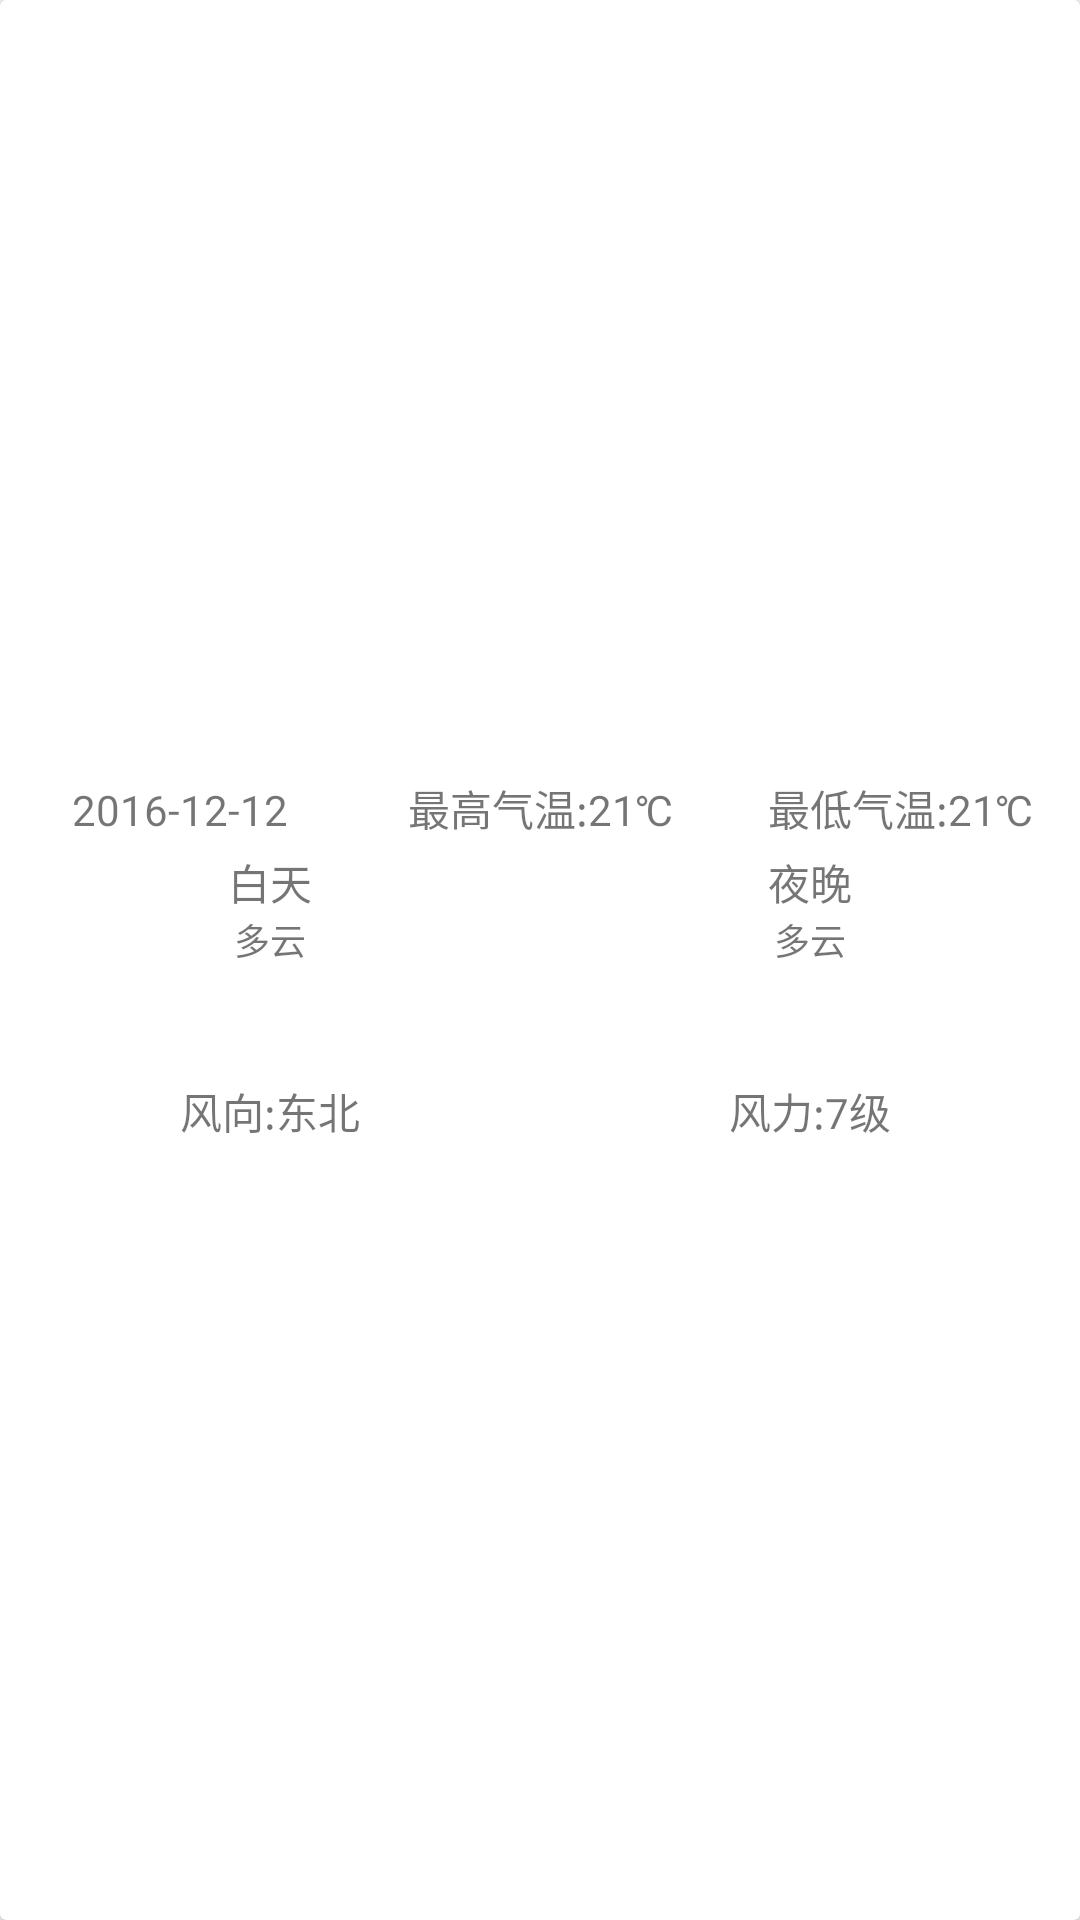

Produce the Android XML layout that renders to this screen, including the resource entries it uses.
<!-- AndroidManifest.xml: application theme AppTheme -->
<!-- res/layout/card_item.xml -->
<?xml version="1.0" encoding="utf-8"?>
<LinearLayout xmlns:android="http://schemas.android.com/apk/res/android"
              android:orientation="vertical"
              android:layout_width="match_parent"
              android:layout_height="@dimen/card_item_height">

    <android.support.v7.widget.CardView
        android:layout_width="match_parent"
        android:layout_height="match_parent"
        android:layout_margin="@dimen/card_item_margin">

        <LinearLayout
            android:orientation="vertical"
            android:layout_gravity="center_vertical"
            android:layout_width="match_parent"
            android:layout_height="wrap_content">
            <LinearLayout
                android:layout_width="match_parent"
                android:layout_height="wrap_content"
                android:weightSum="3">
                <TextView
                    android:id="@+id/card_item_date"
                    android:layout_width="0dp"
                    android:layout_weight="1"
                    android:text="2016-12-12"
                    android:gravity="center_horizontal"
                    android:layout_height="wrap_content"/>
                <TextView
                    android:id="@+id/card_item_temp_high"
                    android:layout_width="0dp"
                    android:layout_weight="1"
                    android:text="最高气温:21℃"
                    android:gravity="center_horizontal"
                    android:layout_height="wrap_content"/>
                <TextView
                    android:id="@+id/card_item_temp_low"
                    android:layout_width="0dp"
                    android:layout_weight="1"
                    android:text="最低气温:21℃"
                    android:gravity="center_horizontal"
                    android:layout_height="wrap_content"/>
            </LinearLayout>

            <LinearLayout
                android:layout_marginTop="@dimen/card_item_margin_inline"
                android:layout_width="match_parent"
                android:layout_height="wrap_content">
                <LinearLayout
                    android:layout_width="0dp"
                    android:layout_weight="1"
                    android:orientation="vertical"
                    android:layout_height="wrap_content">
                    <TextView
                        android:text="@string/day"
                        android:layout_width="wrap_content"
                        android:layout_gravity="center_horizontal"
                        android:layout_height="wrap_content"/>
                    <TextView
                        android:id="@+id/card_item_text_day"
                        android:text="多云"
                        android:layout_width="wrap_content"
                        android:layout_gravity="center_horizontal"
                        android:textSize="@dimen/daily_item_text_size"
                        android:layout_height="wrap_content"/>
                    <ImageView
                        android:id="@+id/card_item_code_day"
                        android:layout_gravity="center_horizontal"
                        android:scaleType="centerInside"
                        android:src="@drawable/code_99"
                        android:layout_width="wrap_content"
                        android:layout_height="@dimen/card_item_image_height"/>
                </LinearLayout>
                <LinearLayout
                    android:layout_width="0dp"
                    android:layout_weight="1"
                    android:orientation="vertical"
                    android:layout_height="wrap_content">
                    <TextView
                        android:text="@string/night"
                        android:layout_width="wrap_content"
                        android:layout_gravity="center_horizontal"
                        android:layout_height="wrap_content"/>
                    <TextView
                        android:text="多云"
                        android:id="@+id/card_item_text_night"
                        android:layout_width="wrap_content"
                        android:layout_gravity="center_horizontal"
                        android:textSize="@dimen/daily_item_text_size"
                        android:layout_height="wrap_content"/>
                    <ImageView
                        android:id="@+id/card_item_code_night"
                        android:layout_gravity="center_horizontal"
                        android:scaleType="centerInside"
                        android:src="@drawable/code_99"
                        android:layout_width="wrap_content"
                        android:layout_height="@dimen/card_item_image_height"/>
                </LinearLayout>
            </LinearLayout>

            <LinearLayout
                android:layout_marginTop="@dimen/card_item_margin_inline"
                android:layout_width="match_parent"
                android:layout_height="wrap_content"
                android:weightSum="2">
                <TextView
                    android:id="@+id/card_item_wind_direction"
                    android:layout_width="0dp"
                    android:layout_weight="1"
                    android:text="风向:东北"
                    android:gravity="center_horizontal"
                    android:layout_height="wrap_content"/>
                <TextView
                    android:id="@+id/card_item_wind_speed"
                    android:layout_width="0dp"
                    android:layout_weight="1"
                    android:text="风力:7级"
                    android:gravity="center_horizontal"
                    android:layout_height="wrap_content"/>
            </LinearLayout>
        </LinearLayout>
    </android.support.v7.widget.CardView>
</LinearLayout>
<!-- resources referenced by this layout -->
<resources>
  <dimen name="card_item_height">120dp</dimen>
  <dimen name="card_item_image_height">34dp</dimen>
  <dimen name="card_item_margin">0dp</dimen>
  <dimen name="card_item_margin_inline">4dp</dimen>
  <dimen name="daily_item_text_size">12sp</dimen>
  <string name="day">白天</string>
  <string name="night">夜晚</string>
  <style name="AppTheme" parent="Theme.AppCompat.Light.DarkActionBar">
          
          <item name="colorPrimary">@color/colorPrimary</item>
          <item name="colorPrimaryDark">@color/colorPrimaryDark</item>
          <item name="colorAccent">@color/colorAccent</item>
      </style>
  <color name="colorPrimary">#3F51B5</color>
  <color name="colorPrimaryDark">#303F9F</color>
  <color name="colorAccent">#FF4081</color>
</resources>
